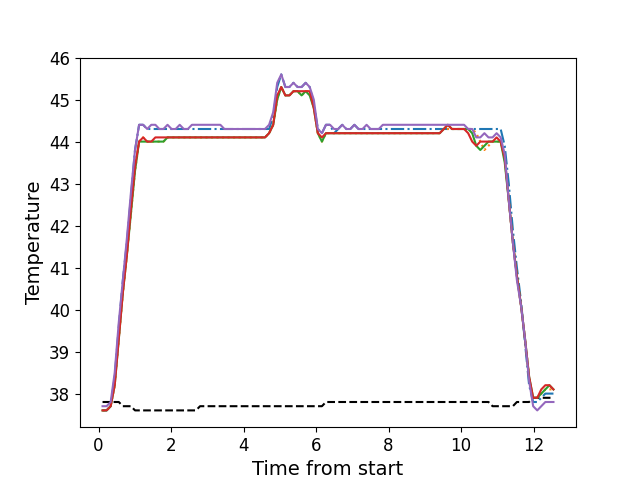

Data behind this chart, as committed beside it:
, times, neutral, z1, z2, z3, z4, z5
0, 0.1106, 37.8, 37.6, 37.6, 37.6, 37.6, 37.7
1, 0.222, 37.8, 37.6, 37.6, 37.6, 37.6, 37.7
2, 0.3346, 37.8, 37.7, 37.7, 37.7, 37.7, 37.8
3, 0.4462, 37.8, 38.4, 38.2, 38.2, 38.2, 38.5
4, 0.5588, 37.8, 39.6, 39.3, 39.3, 39.3, 39.7
5, 0.6704, 37.7, 40.7, 40.4, 40.4, 40.4, 40.7
6, 0.7821, 37.7, 41.6, 41.3, 41.3, 41.3, 41.7
7, 0.8947, 37.7, 42.7, 42.3, 42.3, 42.4, 42.8
8, 1.006, 37.6, 43.8, 43.3, 43.3, 43.4, 43.8
9, 1.119, 37.6, 44.4, 44.0, 44.0, 44.0, 44.4
10, 1.23, 37.6, 44.4, 44.1, 44.0, 44.1, 44.4
11, 1.343, 37.6, 44.3, 44.0, 44.0, 44.0, 44.3
12, 1.455, 37.6, 44.3, 44.0, 44.0, 44.0, 44.4
13, 1.568, 37.6, 44.3, 44.0, 44.0, 44.1, 44.4
14, 1.678, 37.6, 44.3, 44.0, 44.0, 44.1, 44.3
15, 1.791, 37.6, 44.3, 44.0, 44.0, 44.1, 44.3
16, 1.903, 37.6, 44.3, 44.1, 44.1, 44.1, 44.4
17, 2.015, 37.6, 44.3, 44.1, 44.1, 44.1, 44.3
18, 2.127, 37.6, 44.3, 44.1, 44.1, 44.1, 44.3
19, 2.239, 37.6, 44.3, 44.1, 44.1, 44.1, 44.4
20, 2.352, 37.6, 44.3, 44.1, 44.1, 44.1, 44.3
21, 2.463, 37.6, 44.3, 44.1, 44.1, 44.1, 44.3
22, 2.576, 37.6, 44.3, 44.1, 44.1, 44.1, 44.4
23, 2.688, 37.6, 44.3, 44.1, 44.1, 44.1, 44.4
24, 2.8, 37.7, 44.3, 44.1, 44.1, 44.1, 44.4
25, 2.912, 37.7, 44.3, 44.1, 44.1, 44.1, 44.4
26, 3.024, 37.7, 44.3, 44.1, 44.1, 44.1, 44.4
27, 3.135, 37.7, 44.3, 44.1, 44.1, 44.1, 44.4
28, 3.248, 37.7, 44.3, 44.1, 44.1, 44.1, 44.4
29, 3.36, 37.7, 44.3, 44.1, 44.1, 44.1, 44.4
30, 3.472, 37.7, 44.3, 44.1, 44.1, 44.1, 44.3
31, 3.584, 37.7, 44.3, 44.1, 44.1, 44.1, 44.3
32, 3.696, 37.7, 44.3, 44.1, 44.1, 44.1, 44.3
33, 3.808, 37.7, 44.3, 44.1, 44.1, 44.1, 44.3
34, 3.92, 37.7, 44.3, 44.1, 44.1, 44.1, 44.3
35, 4.031, 37.7, 44.3, 44.1, 44.1, 44.1, 44.3
36, 4.144, 37.7, 44.3, 44.1, 44.1, 44.1, 44.3
37, 4.257, 37.7, 44.3, 44.1, 44.1, 44.1, 44.3
38, 4.368, 37.7, 44.3, 44.1, 44.1, 44.1, 44.3
39, 4.48, 37.7, 44.3, 44.1, 44.1, 44.1, 44.3
40, 4.592, 37.7, 44.3, 44.1, 44.1, 44.1, 44.3
41, 4.704, 37.7, 44.3, 44.2, 44.2, 44.2, 44.4
42, 4.818, 37.7, 44.6, 44.4, 44.4, 44.4, 44.7
43, 4.929, 37.7, 45.3, 45.0, 45.0, 45.1, 45.4
44, 5.04, 37.7, 45.6, 45.3, 45.3, 45.3, 45.6
45, 5.153, 37.7, 45.3, 45.1, 45.1, 45.1, 45.3
46, 5.265, 37.7, 45.3, 45.1, 45.1, 45.1, 45.3
47, 5.377, 37.7, 45.4, 45.2, 45.2, 45.2, 45.4
48, 5.489, 37.7, 45.3, 45.2, 45.2, 45.2, 45.3
49, 5.602, 37.7, 45.3, 45.1, 45.1, 45.2, 45.3
50, 5.713, 37.7, 45.4, 45.2, 45.2, 45.2, 45.4
51, 5.824, 37.7, 45.3, 45.2, 45.1, 45.2, 45.3
52, 5.937, 37.7, 44.9, 44.8, 44.8, 44.8, 45.0
53, 6.049, 37.7, 44.3, 44.2, 44.2, 44.2, 44.3
54, 6.162, 37.7, 44.2, 44.0, 44.0, 44.1, 44.2
55, 6.273, 37.8, 44.4, 44.2, 44.2, 44.2, 44.4
56, 6.386, 37.8, 44.4, 44.2, 44.2, 44.2, 44.4
57, 6.497, 37.8, 44.2, 44.2, 44.2, 44.2, 44.3
58, 6.61, 37.8, 44.3, 44.2, 44.2, 44.2, 44.3
59, 6.722, 37.8, 44.4, 44.2, 44.2, 44.2, 44.4
... 52 more rows
